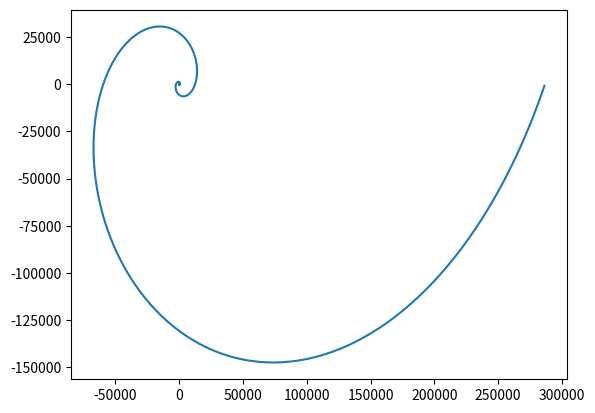
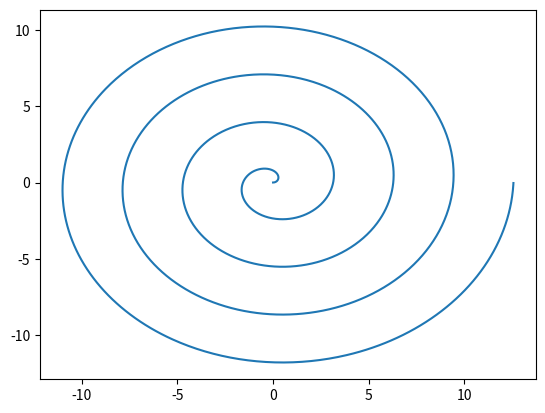
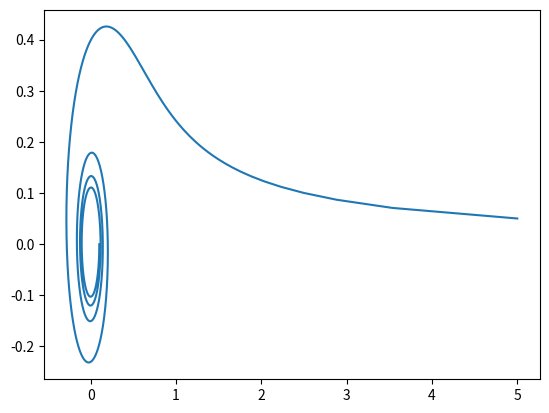
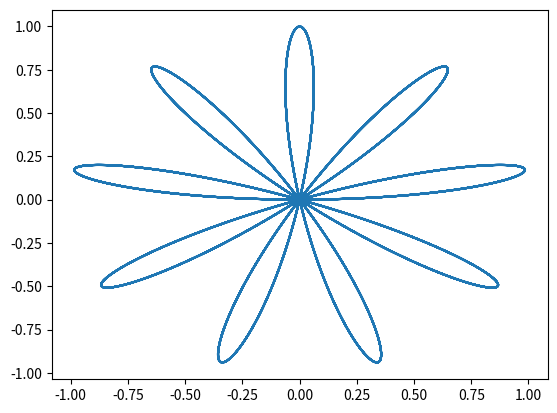

The matplotlib source for these figures, in order:
import matplotlib.pyplot as plt
import numpy as np

def log_sp(b=0.5):
    
    f = np.arange(0, 8*np.pi, 0.01)
    r = np.exp(b * f)
    
    x = r * np.cos(f)
    y = r * np.sin(f)
    
    plt.plot(x, y)
    plt.savefig('log_sp.png')
    plt.close()
    
def arh_sp(k=0.5):
    
    f = np.arange(0, 8*np.pi, 0.01)
    r = k * f
    
    x = r * np.cos(f)
    y = r * np.sin(f)
    
    plt.plot(x, y)
    plt.savefig('arh_sp.png')
    plt.close()
    
def zhezl_sp(k=0.5):
    
    f = np.arange(0.01, 8*np.pi, 0.01)
    r = k / np.sqrt(f)
    
    x = r * np.cos(f)
    y = r * np.sin(f)
    
    plt.plot(x, y)
    plt.savefig('zhezl_sp.png')
    plt.close()
    
def rose(k=9):
    
    f = np.arange(0.01, 8*np.pi, 0.01)
    r = np.sin(k * f)
    
    x = r * np.cos(f)
    y = r * np.sin(f)
    
    plt.plot(x, y)
    plt.savefig('rose.png')
    plt.close()
    
if __name__ == '__main__':
    log_sp()
    arh_sp()
    zhezl_sp()
    rose()
    
    
